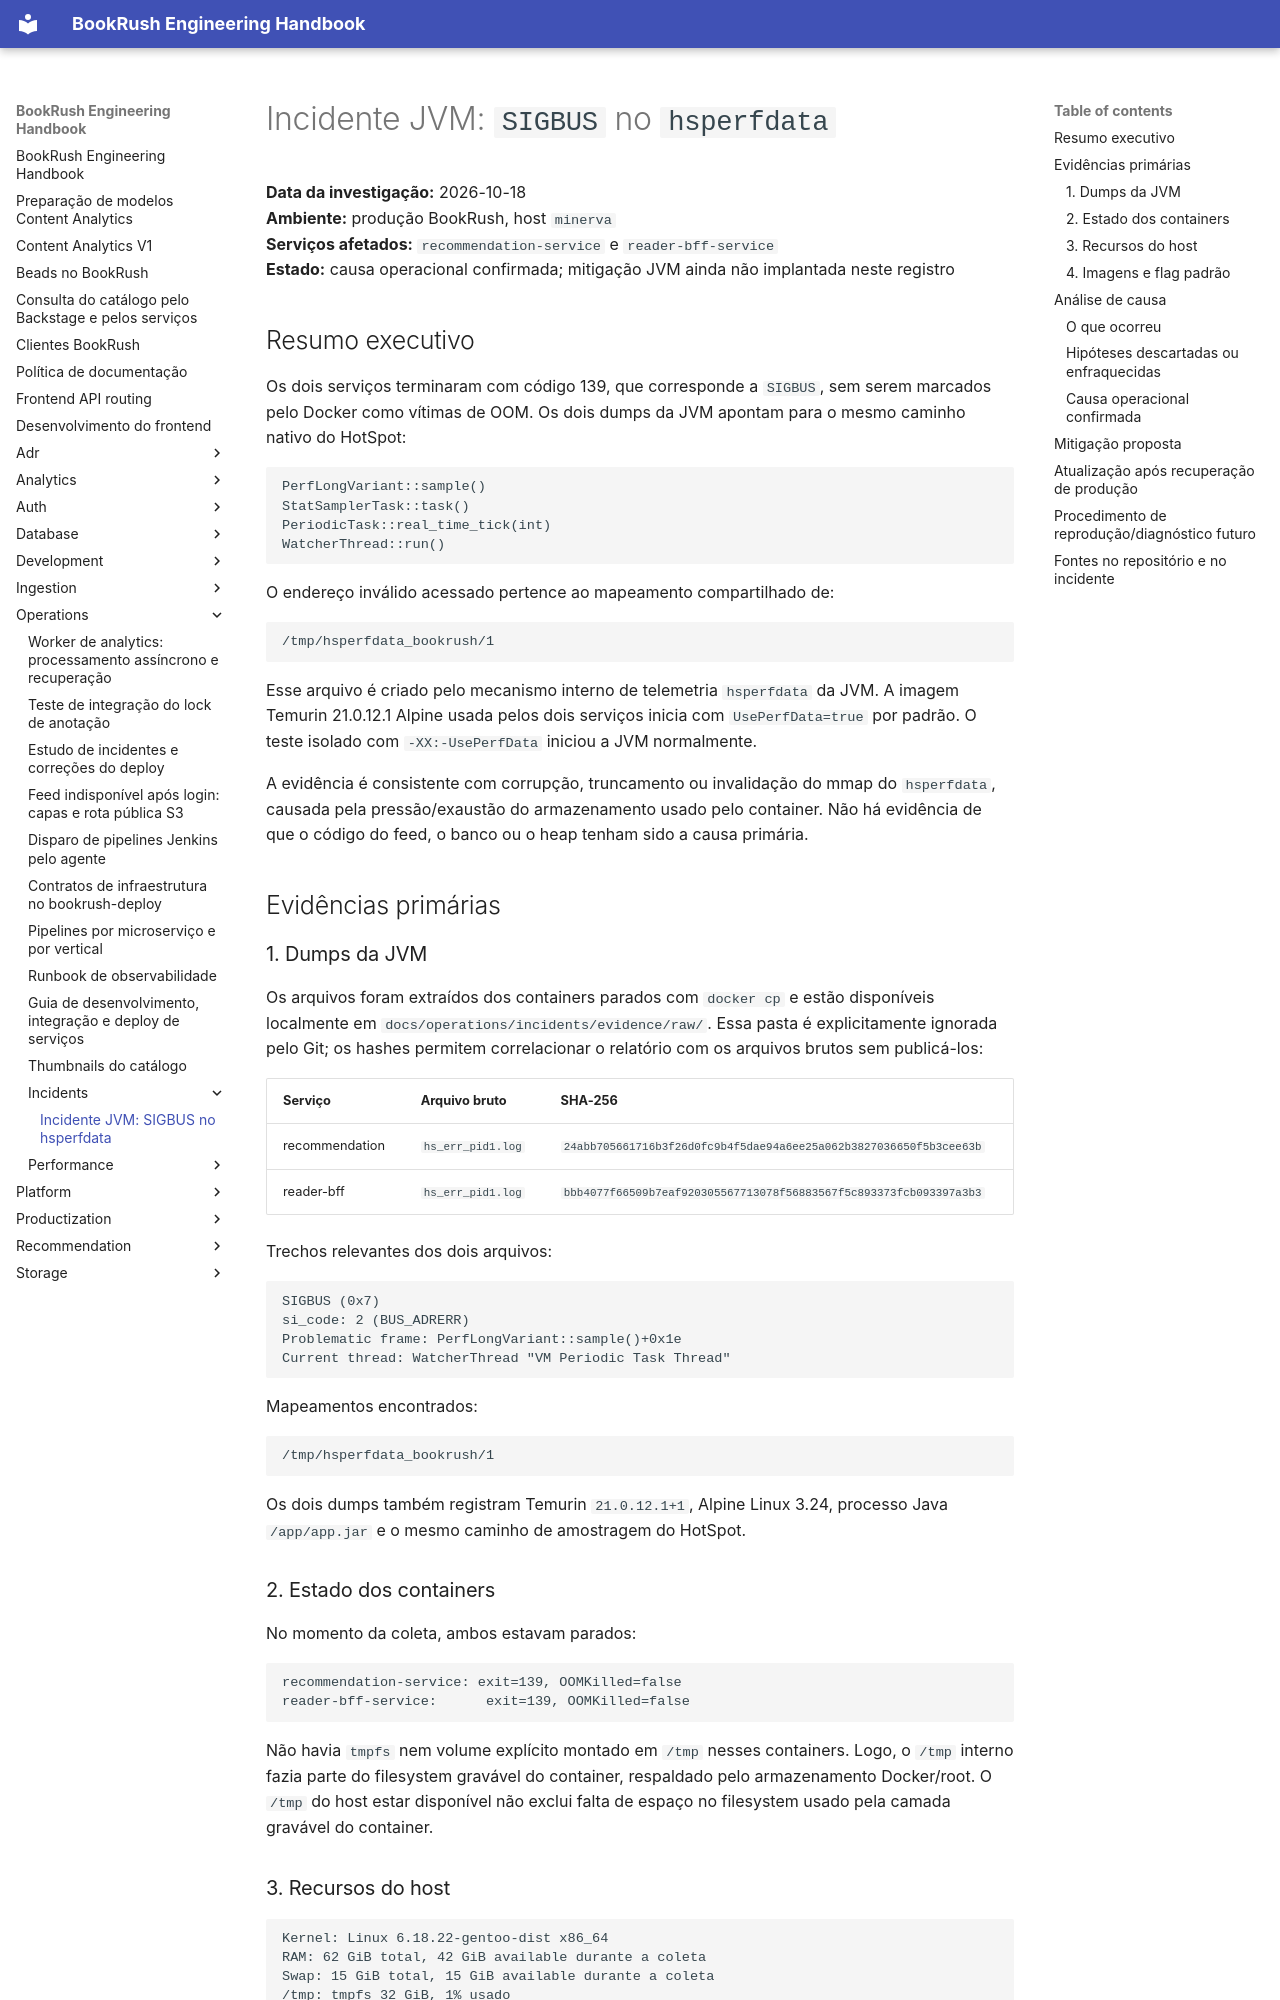

repository: jvteodoro/BookRush · page: operations/incidents/jvm-sigbus-hsperfdata-2026-10-18/index.html · generator: mkdocs

# Incidente JVM: `SIGBUS` no `hsperfdata`

**Data da investigação:** 2026-10-18  
**Ambiente:** produção BookRush, host `minerva`  
**Serviços afetados:** `recommendation-service` e `reader-bff-service`  
**Estado:** causa operacional confirmada; mitigação JVM ainda não implantada neste registro

## Resumo executivo

Os dois serviços terminaram com código 139, que corresponde a `SIGBUS`, sem
serem marcados pelo Docker como vítimas de OOM. Os dois dumps da JVM apontam
para o mesmo caminho nativo do HotSpot:

```text
PerfLongVariant::sample()
StatSamplerTask::task()
PeriodicTask::real_time_tick(int)
WatcherThread::run()
```

O endereço inválido acessado pertence ao mapeamento compartilhado de:

```text
/tmp/hsperfdata_bookrush/1
```

Esse arquivo é criado pelo mecanismo interno de telemetria `hsperfdata` da
JVM. A imagem Temurin 21.0.12.1 Alpine usada pelos dois serviços inicia com
`UsePerfData=true` por padrão. O teste isolado com `-XX:-UsePerfData` iniciou a
JVM normalmente.

A evidência é consistente com corrupção, truncamento ou invalidação do mmap do
`hsperfdata`, causada pela pressão/exaustão do armazenamento usado pelo
container. Não há evidência de que o código do feed, o banco ou o heap tenham
sido a causa primária.

## Evidências primárias

### 1. Dumps da JVM

Os arquivos foram extraídos dos containers parados com `docker cp` e estão
disponíveis localmente em
`docs/operations/incidents/evidence/raw/`. Essa pasta é explicitamente ignorada
pelo Git; os hashes permitem correlacionar o relatório com os arquivos brutos
sem publicá-los:

| Serviço | Arquivo bruto | SHA-256 |
| --- | --- | --- |
| recommendation | `hs_err_pid1.log` | `24abb705661716b3f26d0fc9b4f5dae94a6ee25a062b3827036650f5b3cee63b` |
| reader-bff | `hs_err_pid1.log` | `bbb4077f66509b7eaf920305567713078f56883567f5c893373fcb093397a3b3` |

Trechos relevantes dos dois arquivos:

```text
SIGBUS (0x7)
si_code: 2 (BUS_ADRERR)
Problematic frame: PerfLongVariant::sample()+0x1e
Current thread: WatcherThread "VM Periodic Task Thread"
```

Mapeamentos encontrados:

```text
/tmp/hsperfdata_bookrush/1
```

Os dois dumps também registram Temurin `21.0.12.1+1`, Alpine Linux 3.24,
processo Java `/app/app.jar` e o mesmo caminho de amostragem do HotSpot.

### 2. Estado dos containers

No momento da coleta, ambos estavam parados:

```text
recommendation-service: exit=139, OOMKilled=false
reader-bff-service:      exit=139, OOMKilled=false
```

Não havia `tmpfs` nem volume explícito montado em `/tmp` nesses containers. Logo,
o `/tmp` interno fazia parte do filesystem gravável do container, respaldado
pelo armazenamento Docker/root. O `/tmp` do host estar disponível não exclui
falta de espaço no filesystem usado pela camada gravável do container.
